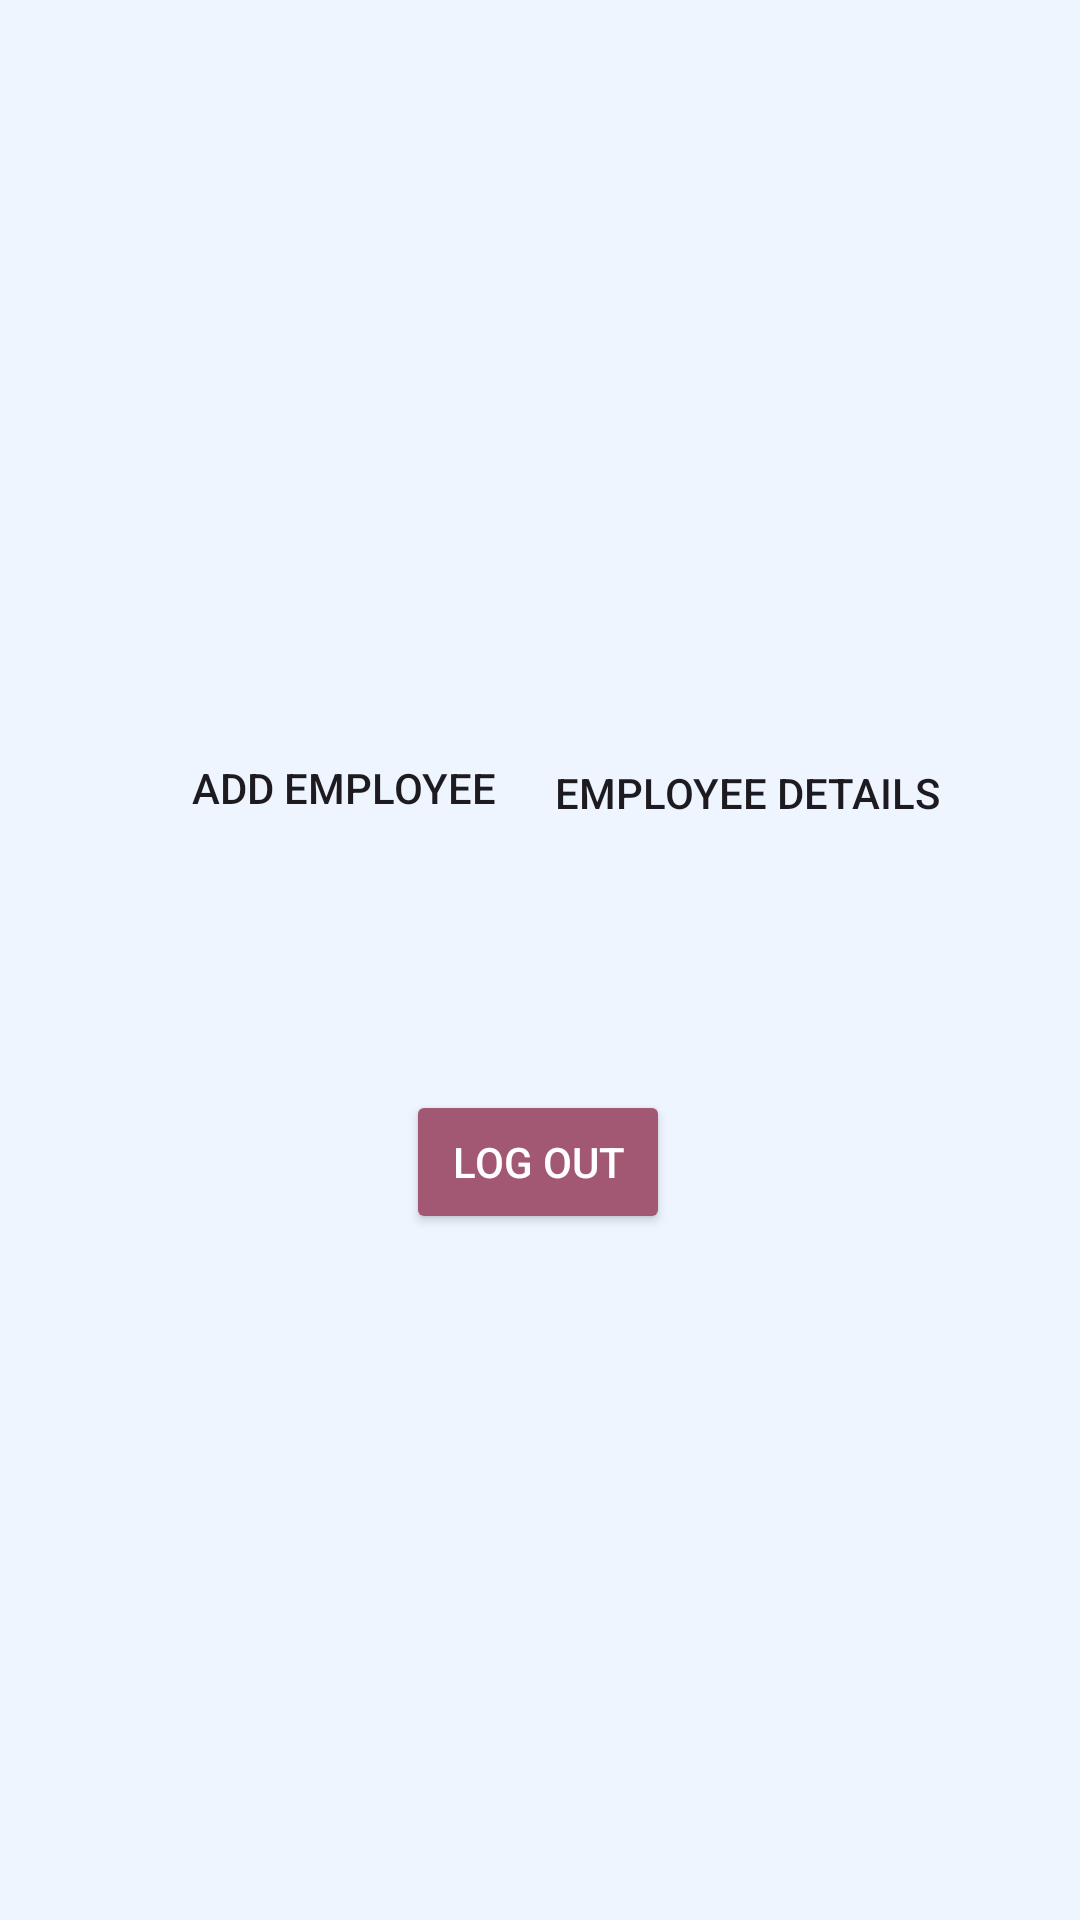

Write the Android layout XML for this screen, with the resource values it uses.
<!-- AndroidManifest.xml: application theme Theme.MachineProblem4_Palomo -->
<!-- res/layout/activity_admin_menu.xml -->
<?xml version="1.0" encoding="utf-8"?>
<androidx.constraintlayout.widget.ConstraintLayout xmlns:android="http://schemas.android.com/apk/res/android"
    xmlns:app="http://schemas.android.com/apk/res-auto"
    xmlns:tools="http://schemas.android.com/tools"
    android:layout_width="match_parent"
    android:layout_height="match_parent"
    android:background="#EEF5FF"
    tools:context=".AdminMenu">

    <Button
        android:id="@+id/btnLogOut"
        android:layout_width="wrap_content"
        android:layout_height="wrap_content"
        android:backgroundTint="#A25772"
        android:text="Log Out"
        android:textColor="#FFFFFF"
        app:layout_constraintBottom_toBottomOf="parent"
        app:layout_constraintEnd_toEndOf="parent"
        app:layout_constraintHorizontal_bias="0.498"
        app:layout_constraintStart_toStartOf="parent"
        app:layout_constraintTop_toTopOf="parent"
        app:layout_constraintVertical_bias="0.614" />

    <Button
        android:id="@+id/btnDetails"
        android:layout_width="142dp"
        android:layout_height="145dp"
        android:background="@drawable/rounded_button"
        android:text="Employee Details"
        app:layout_constraintBottom_toBottomOf="parent"
        app:layout_constraintEnd_toEndOf="parent"
        app:layout_constraintHorizontal_bias="0.817"
        app:layout_constraintStart_toStartOf="parent"
        app:layout_constraintTop_toTopOf="parent"
        app:layout_constraintVertical_bias="0.387" />

    <Button
        android:id="@+id/btnAdd"
        android:layout_width="140dp"
        android:layout_height="150dp"
        android:background="@drawable/rounded_button"
        android:text="Add Employee"
        app:layout_constraintBottom_toBottomOf="parent"
        app:layout_constraintEnd_toEndOf="parent"
        app:layout_constraintHorizontal_bias="0.202"
        app:layout_constraintStart_toStartOf="parent"
        app:layout_constraintTop_toTopOf="parent"
        app:layout_constraintVertical_bias="0.383" />
</androidx.constraintlayout.widget.ConstraintLayout>
<!-- resources referenced by this layout -->
<resources>
  <!-- drawable rounded_button (drawable) -->
  <shape xmlns:android="http://schemas.android.com/apk/res/android"
      android:shape="rectangle">
      <corners android:radius="20dp" /> 
      <solid android:backgroundTint="#A25772" /> 
  </shape>
  <style name="Theme.MachineProblem4_Palomo" parent="Base.Theme.MachineProblem4_Palomo" />
  <style name="Base.Theme.MachineProblem4_Palomo" parent="Theme.Material3.DayNight.NoActionBar">
          
          
      </style>
</resources>
